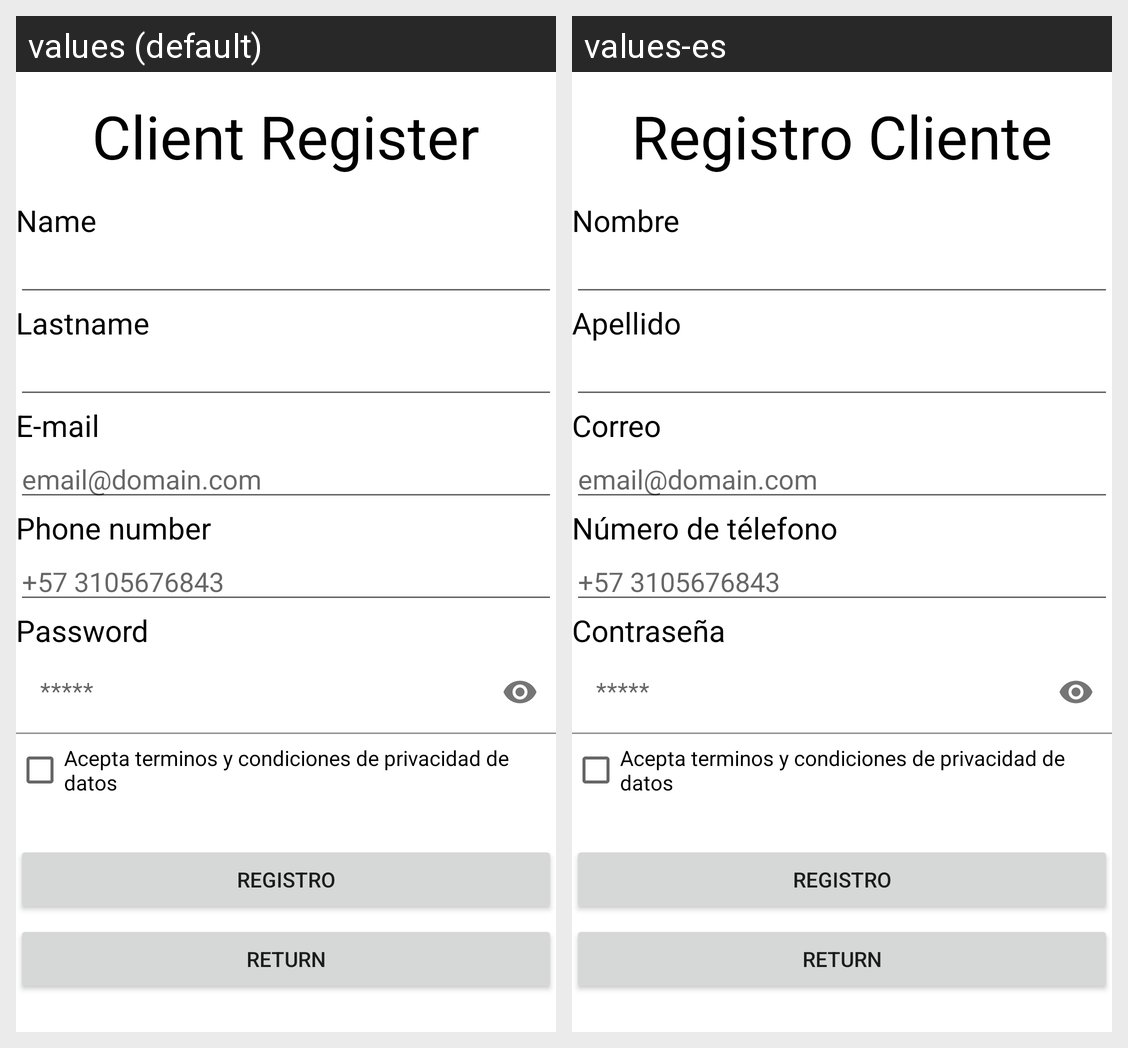

This grid shows one Android layout under two languages. Give, for every string resource on the screen, its name, the default text and each shown locale's text.
Android screen res/layout/activity_registro.xml rendered under 2 locales, left to right: values (default), values-es. Device: Nexus 5 (rendered at 1080×1920; each locale shown at half size, 540×960, under a caption strip naming it); theme Theme.Job1.
Strings drawn on this screen, with the default value and each locale's value (text and hints the layout hard-codes, and strings that could not be matched under every locale, appear in the picture but are not listed):

txt_titleR
  values: Client Register
  values-es: Registro Cliente

client_name
  values: Name
  values-es: Nombre

client_lastname
  values: Lastname
  values-es: Apellido

client_email
  values: E-mail
  values-es: Correo

client_phone
  values: Phone number
  values-es: Número de télefono

txt_password
  values: Password
  values-es: Contraseña
